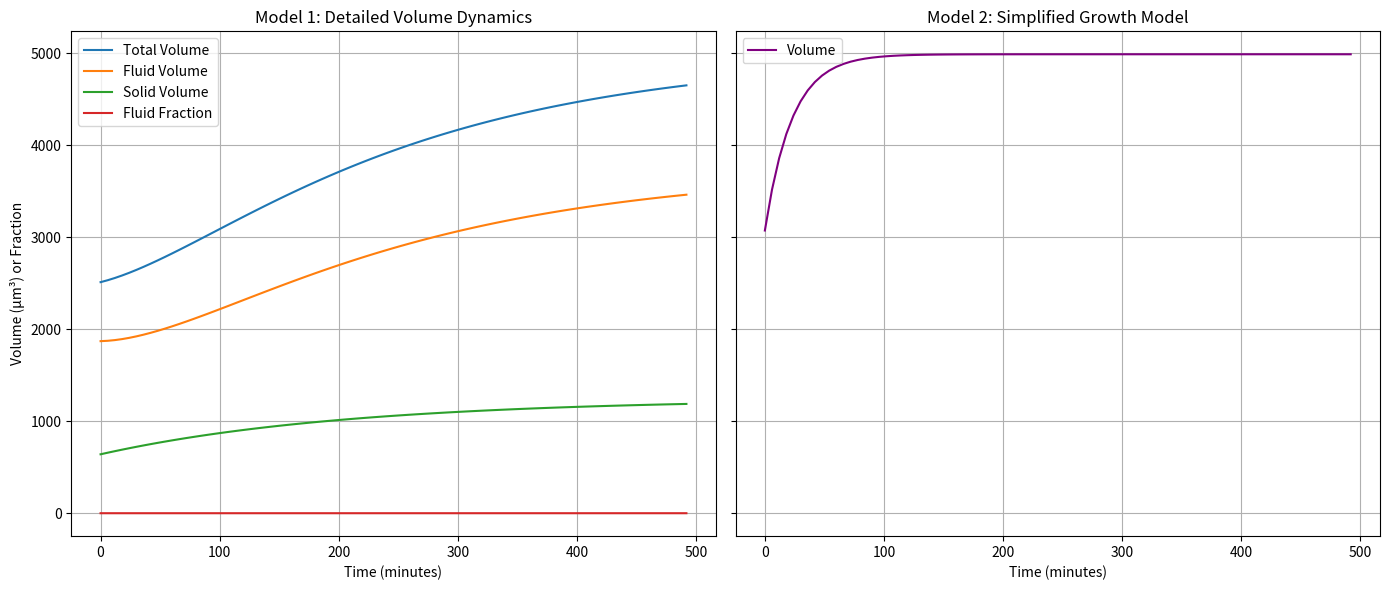

Here is the Python script that generated this plot:
# -----------------------------------------------------------------------------
# Copyright (C) 2025 Salvador de la Torre Gonzalez
#
# Licensed under the Apache License, Version 2.0 (the "License");
# you may not use this file except in compliance with the License.
# You may obtain a copy of the License at
#
#     http://www.apache.org/licenses/LICENSE-2.0
#
# Unless required by applicable law or agreed to in writing, software
# distributed under the License is distributed on an "AS IS" BASIS,
# WITHOUT WARRANTIES OR CONDITIONS OF ANY KIND, either express or implied.
# See the License for the specific language governing permissions and
# limitations under the License.
# -----------------------------------------------------------------------------

# # ------------------------------------------------------------------------------
# # Script to simulate and plot the time evolution of cell volume as done in 
# [redacted]
# #
# # Solves ODEs for fluid and solid volume changes over time:
# #   - dF/dt = k_f * (F_target - F)
# #   - dNs/dt = k_n * (Ns_target - Ns)
# #   - dCs/dt = k_c * (Cs_target - Cs)
# #
# # Total and compartment volumes are updated accordingly.
# # ------------------------------------------------------------------------------



# import numpy as np
# import matplotlib.pyplot as plt

# # === Initial Conditions ===
# # Based on your Volumen constructor
# total_initial = 2494.0
# total=total_initial
# fraccion_de_fluido = 0.75
# fluido = fraccion_de_fluido * total
# solido = total - fluido

# nuclear = 540.0
# nuclear_fluido = fraccion_de_fluido * nuclear
# nuclear_solido = nuclear - nuclear_fluido

# citoplasmatico = total - nuclear
# citoplasmatico_fluido = fraccion_de_fluido * citoplasmatico
# citoplasmatico_solido = citoplasmatico - citoplasmatico_fluido

# # Parameters
# citoplasma_tasa_de_cambio = 0.0032 /60.0
# nucleo_tasa_de_cambio = 0.013 / 60.0
# fluido_tasa_de_cambio = 0.050 /60.0
# tasa_de_calcificacion = 0.0042 / 60.0

# relacion_citoplasma_nucleo = citoplasmatico / ( 1e-16 + nuclear)

# #TARGET
# target_nucleo_solido = 0
# target_relacion_citoplasma_nucleo = 0.0
# target_citoplasma_solido = 0
# target_fraccion_fluido = 1.0

# # For plotting
# time = []
# total_volume = []
# fluid_volume = []
# solid_volume = []
# fluid_fraction = []

# # Simulation settings
# dt = 6 # min
# t_max = 50000  # total time in minutes
# steps = int(t_max / dt)

# # Initialize dynamic variables
# fraccion_calcificada = 0.0

# t_real_t_1= None

# for step in range(steps):
#     t = step * dt

#     # Update fluid volume
#     target_fluido = target_fraccion_fluido * total
#     fluido += dt * fluido_tasa_de_cambio * (target_fluido - fluido)
#     if fluido < 0.0:
#         fluido = 0.0

#     # Update fluid distribution
#     nuclear_fluido = (nuclear / total) * fluido
#     citoplasmatico_fluido = fluido - nuclear_fluido

#     # Update solid volumes
#     nuclear_solido += dt * nucleo_tasa_de_cambio * (target_nucleo_solido - nuclear_solido)
#     nuclear_solido = max(0.0, nuclear_solido)

#     target_citoplasma_solido = target_relacion_citoplasma_nucleo * target_nucleo_solido
#     citoplasmatico_solido += dt * citoplasma_tasa_de_cambio * (target_citoplasma_solido - citoplasmatico_solido)
#     citoplasmatico_solido = max(0.0, citoplasmatico_solido)

#     # Update total components
#     solido = nuclear_solido + citoplasmatico_solido
#     nuclear = nuclear_solido + nuclear_fluido
#     citoplasmatico = citoplasmatico_solido + citoplasmatico_fluido
#     total = nuclear + citoplasmatico

#     fraccion_calcificada += dt * tasa_de_calcificacion * (1 - fraccion_calcificada)


#     fraccion_de_fluido = fluido / (1e-16 + total)

#     # Store for plotting
#     time.append(t)
#     total_volume.append(total)
#     fluid_volume.append(fluido)
#     solid_volume.append(solido)
#     fluid_fraction.append(fraccion_de_fluido)
#     if total > 2*total_initial and t_real_t_1==None:
#         print(t, "min")
#         t_real_t_1= t
# # === Plotting ===
# # plt.figure(figsize=(10, 6))

# # plt.plot(time, total_volume, label='Total Volume')
# # plt.plot(time, fluid_volume, label='Fluid Volume')
# # plt.plot(time, solid_volume, label='Solid Volume')
# # plt.plot(time, fluid_fraction, label='Fluid Fraction')

# # if t_real_t_1 is not None:
# #     plt.axvline(x=t_real_t_1, color='red', linestyle='--', label=f'real_t total Volume ({t_real_t_1} min, step={t_real_t_1//dt})')


# # plt.xlabel("Time (minutes)")
# # plt.ylabel("Volume (μm³) or Fraction")
# # plt.title("Cell Volume Dynamics Over Time")
# # plt.legend()
# # plt.grid(True)
# # plt.tight_layout()
# # plt.show()

# # #_-----------------------------------this is the equation I am using in my symplification to have just one volume type-------------------------------------------
# import matplotlib.pyplot as plt

# # Parameters
# initial_volume = 2494.0
# current_volume = initial_volume
# target_volume = 4*initial_volume         
# relaxation_rate = 0.000059#0.054*(0.35/60)+0.75*(0.05/60)+0.196*(1.0/60)          
# dt = 6                           
# t_max = 50000                      
# steps = int(t_max / dt)

# # Lists for plotting
# time2 = []
# volumes = []

# # To track when volume real_ts
# t_real_t_2= None

# # Simulation loop
# for step in range(steps):
#     t = step * dt

#     # Update the volume using the formula
#     current_volume += (target_volume - current_volume) * relaxation_rate * dt
#     volumes.append(current_volume)
#     time2.append(t)

#     # Check if volume has real_td
#     if current_volume >= 2 * initial_volume and t_real_t_2 is None:
#         t_real_t_2 = t
#         print(f"Volume real_td at {t_real_t_2} minutes")

# # # Plotting
# # plt.figure(figsize=(10, 6))
# # plt.plot(time, volumes, label='Volume')

# # if t_real_t_2 is not None:
# #     plt.axvline(x=t_real_t, color='red', linestyle='--', label=f'real_t Volume ({t_real_t} min, step={t_real_t//dt})')

# # plt.xlabel("Time (minutes)")
# # plt.ylabel("Volume")
# # plt.title("Volume Evolution Over Time")
# # plt.grid(True)
# # plt.legend()
# # plt.tight_layout()
# # plt.show()

# # === Plotting Side by Side ===
# fig, (ax1, ax2) = plt.subplots(1, 2, figsize=(14, 6), sharex=True, sharey=True)

# # Plot first model
# ax1.plot(time, total_volume, label='Total Volume')
# ax1.plot(time, fluid_volume, label='Fluid Volume')
# ax1.plot(time, solid_volume, label='Solid Volume')
# ax1.plot(time, fluid_fraction, label='Fluid Fraction')
# if t_real_t_1:
#     ax1.axvline(t_real_t_1, color='red', linestyle='--', label=f'real_t at {t_real_t_1} min, step={t_real_t_1//dt}')
# ax1.set_title("Model 1: Detailed Volume Dynamics")
# ax1.set_xlabel("Time (minutes)")
# ax1.set_ylabel("Volume (μm³) or Fraction")
# ax1.grid(True)
# ax1.legend()

# # Plot second model
# ax2.plot(time2, volumes, label='Volume', color='purple')
# if t_real_t_2:
#     ax2.axvline(t_real_t_2, color='red', linestyle='--', label=f'real_t at {t_real_t_2} min, step={t_real_t_2//dt}')
# ax2.set_title("Model 2: Simplified Growth Model")
# ax2.set_xlabel("Time (minutes)")
# ax2.grid(True)
# ax2.legend()

# plt.tight_layout()
# plt.show()


# ------------------------------------------------------------------------------
# Script to simulate and plot the time evolution of cell volume as done in 
# [redacted]
#
# Solves ODEs for fluid and solid volume changes over time:
#   - dF/dt = k_f * (F_target - F)
#   - dNs/dt = k_n * (Ns_target - Ns)
#   - dCs/dt = k_c * (Cs_target - Cs)
#
# Total and compartment volumes are updated accordingly.
# ------------------------------------------------------------------------------



import numpy as np
import matplotlib.pyplot as plt

# === Initial Conditions ===
# Based on your Volumen constructor
total_initial = 2494.0
total=total_initial
fraccion_de_fluido = 0.75
fluido = fraccion_de_fluido * total
solido = total - fluido

nuclear = 540.0
nuclear_fluido = fraccion_de_fluido * nuclear
nuclear_solido = nuclear - nuclear_fluido

citoplasmatico = total - nuclear
citoplasmatico_fluido = fraccion_de_fluido * citoplasmatico
citoplasmatico_solido = citoplasmatico - citoplasmatico_fluido

# Parameters
citoplasma_tasa_de_cambio = 0.27/60.0
nucleo_tasa_de_cambio = 0.33/60.0
fluido_tasa_de_cambio = 3.0 / 60.0
    
tasa_de_calcificacion = 0.0

relacion_citoplasma_nucleo = citoplasmatico / ( 1e-16 + nuclear)

#TARGET
target_nucleo_solido = 2*nuclear_solido
target_relacion_citoplasma_nucleo = relacion_citoplasma_nucleo
target_citoplasma_solido = 2*citoplasmatico_solido
target_fraccion_fluido = fraccion_de_fluido

# For plotting
time = []
total_volume = []
fluid_volume = []
solid_volume = []
fluid_fraction = []

# Simulation settings
dt = 6 # min
t_max = 500  # total time in minutes
steps = int(t_max / dt)

# Initialize dynamic variables
fraccion_calcificada = 0.0

t_real_t_1= None

for step in range(steps):
    t = step * dt

    # Update fluid volume
    target_fluido = target_fraccion_fluido * total
    fluido += dt * fluido_tasa_de_cambio * (target_fluido - fluido)
    if fluido < 0.0:
        fluido = 0.0

    # Update fluid distribution
    nuclear_fluido = (nuclear / total) * fluido
    citoplasmatico_fluido = fluido - nuclear_fluido

    # Update solid volumes
    nuclear_solido += dt * nucleo_tasa_de_cambio * (target_nucleo_solido - nuclear_solido)
    nuclear_solido = max(0.0, nuclear_solido)

    target_citoplasma_solido = target_relacion_citoplasma_nucleo * target_nucleo_solido
    citoplasmatico_solido += dt * citoplasma_tasa_de_cambio * (target_citoplasma_solido - citoplasmatico_solido)
    citoplasmatico_solido = max(0.0, citoplasmatico_solido)

    # Update total components
    solido = nuclear_solido + citoplasmatico_solido
    nuclear = nuclear_solido + nuclear_fluido
    citoplasmatico = citoplasmatico_solido + citoplasmatico_fluido
    total = nuclear + citoplasmatico

    fraccion_calcificada += dt * tasa_de_calcificacion * (1 - fraccion_calcificada)


    fraccion_de_fluido = fluido / (1e-16 + total)

    # Store for plotting
    time.append(t)
    total_volume.append(total)
    fluid_volume.append(fluido)
    solid_volume.append(solido)
    fluid_fraction.append(fraccion_de_fluido)
    if total > 2*total_initial and t_real_t_1==None:
        print(t, "min")
        t_real_t_1= t
# === Plotting ===
# plt.figure(figsize=(10, 6))

# plt.plot(time, total_volume, label='Total Volume')
# plt.plot(time, fluid_volume, label='Fluid Volume')
# plt.plot(time, solid_volume, label='Solid Volume')
# plt.plot(time, fluid_fraction, label='Fluid Fraction')

# if t_real_t_1 is not None:
#     plt.axvline(x=t_real_t_1, color='red', linestyle='--', label=f'real_t total Volume ({t_real_t_1} min, step={t_real_t_1//dt})')


# plt.xlabel("Time (minutes)")
# plt.ylabel("Volume (μm³) or Fraction")
# plt.title("Cell Volume Dynamics Over Time")
# plt.legend()
# plt.grid(True)
# plt.tight_layout()
# plt.show()

# #_-----------------------------------this is the equation I am using in my symplification to have just one volume type-------------------------------------------
import matplotlib.pyplot as plt

# Parameters
initial_volume = 2494.0
current_volume = initial_volume
target_volume = 2*initial_volume         
relaxation_rate = 0.054*(0.33/60)+0.75*(3.0/60)+0.196*(0.27/60)        
dt = 6                           
t_max = 500                      
steps = int(t_max / dt)

# Lists for plotting
time2 = []
volumes = []

# To track when volume real_ts
t_real_t_2= None

# Simulation loop
for step in range(steps):
    t = step * dt

    # Update the volume using the formula
    current_volume += (target_volume - current_volume) * relaxation_rate * dt
    volumes.append(current_volume)
    time2.append(t)

    # Check if volume has real_td
    if current_volume >= 2 * initial_volume and t_real_t_2 is None:
        t_real_t_2 = t
        print(f"Volume real_td at {t_real_t_2} minutes")

# # Plotting
# plt.figure(figsize=(10, 6))
# plt.plot(time, volumes, label='Volume')

# if t_real_t_2 is not None:
#     plt.axvline(x=t_real_t, color='red', linestyle='--', label=f'real_t Volume ({t_real_t} min, step={t_real_t//dt})')

# plt.xlabel("Time (minutes)")
# plt.ylabel("Volume")
# plt.title("Volume Evolution Over Time")
# plt.grid(True)
# plt.legend()
# plt.tight_layout()
# plt.show()

# === Plotting Side by Side ===
fig, (ax1, ax2) = plt.subplots(1, 2, figsize=(14, 6), sharex=True, sharey=True)

# Plot first model
ax1.plot(time, total_volume, label='Total Volume')
ax1.plot(time, fluid_volume, label='Fluid Volume')
ax1.plot(time, solid_volume, label='Solid Volume')
ax1.plot(time, fluid_fraction, label='Fluid Fraction')
if t_real_t_1:
    ax1.axvline(t_real_t_1, color='red', linestyle='--', label=f'real_t at {t_real_t_1} min, step={t_real_t_1//dt}')
ax1.set_title("Model 1: Detailed Volume Dynamics")
ax1.set_xlabel("Time (minutes)")
ax1.set_ylabel("Volume (μm³) or Fraction")
ax1.grid(True)
ax1.legend()

# Plot second model
ax2.plot(time2, volumes, label='Volume', color='purple')
if t_real_t_2:
    ax2.axvline(t_real_t_2, color='red', linestyle='--', label=f'real_t at {t_real_t_2} min, step={t_real_t_2//dt}')
ax2.set_title("Model 2: Simplified Growth Model")
ax2.set_xlabel("Time (minutes)")
ax2.grid(True)
ax2.legend()

plt.tight_layout()
plt.show()